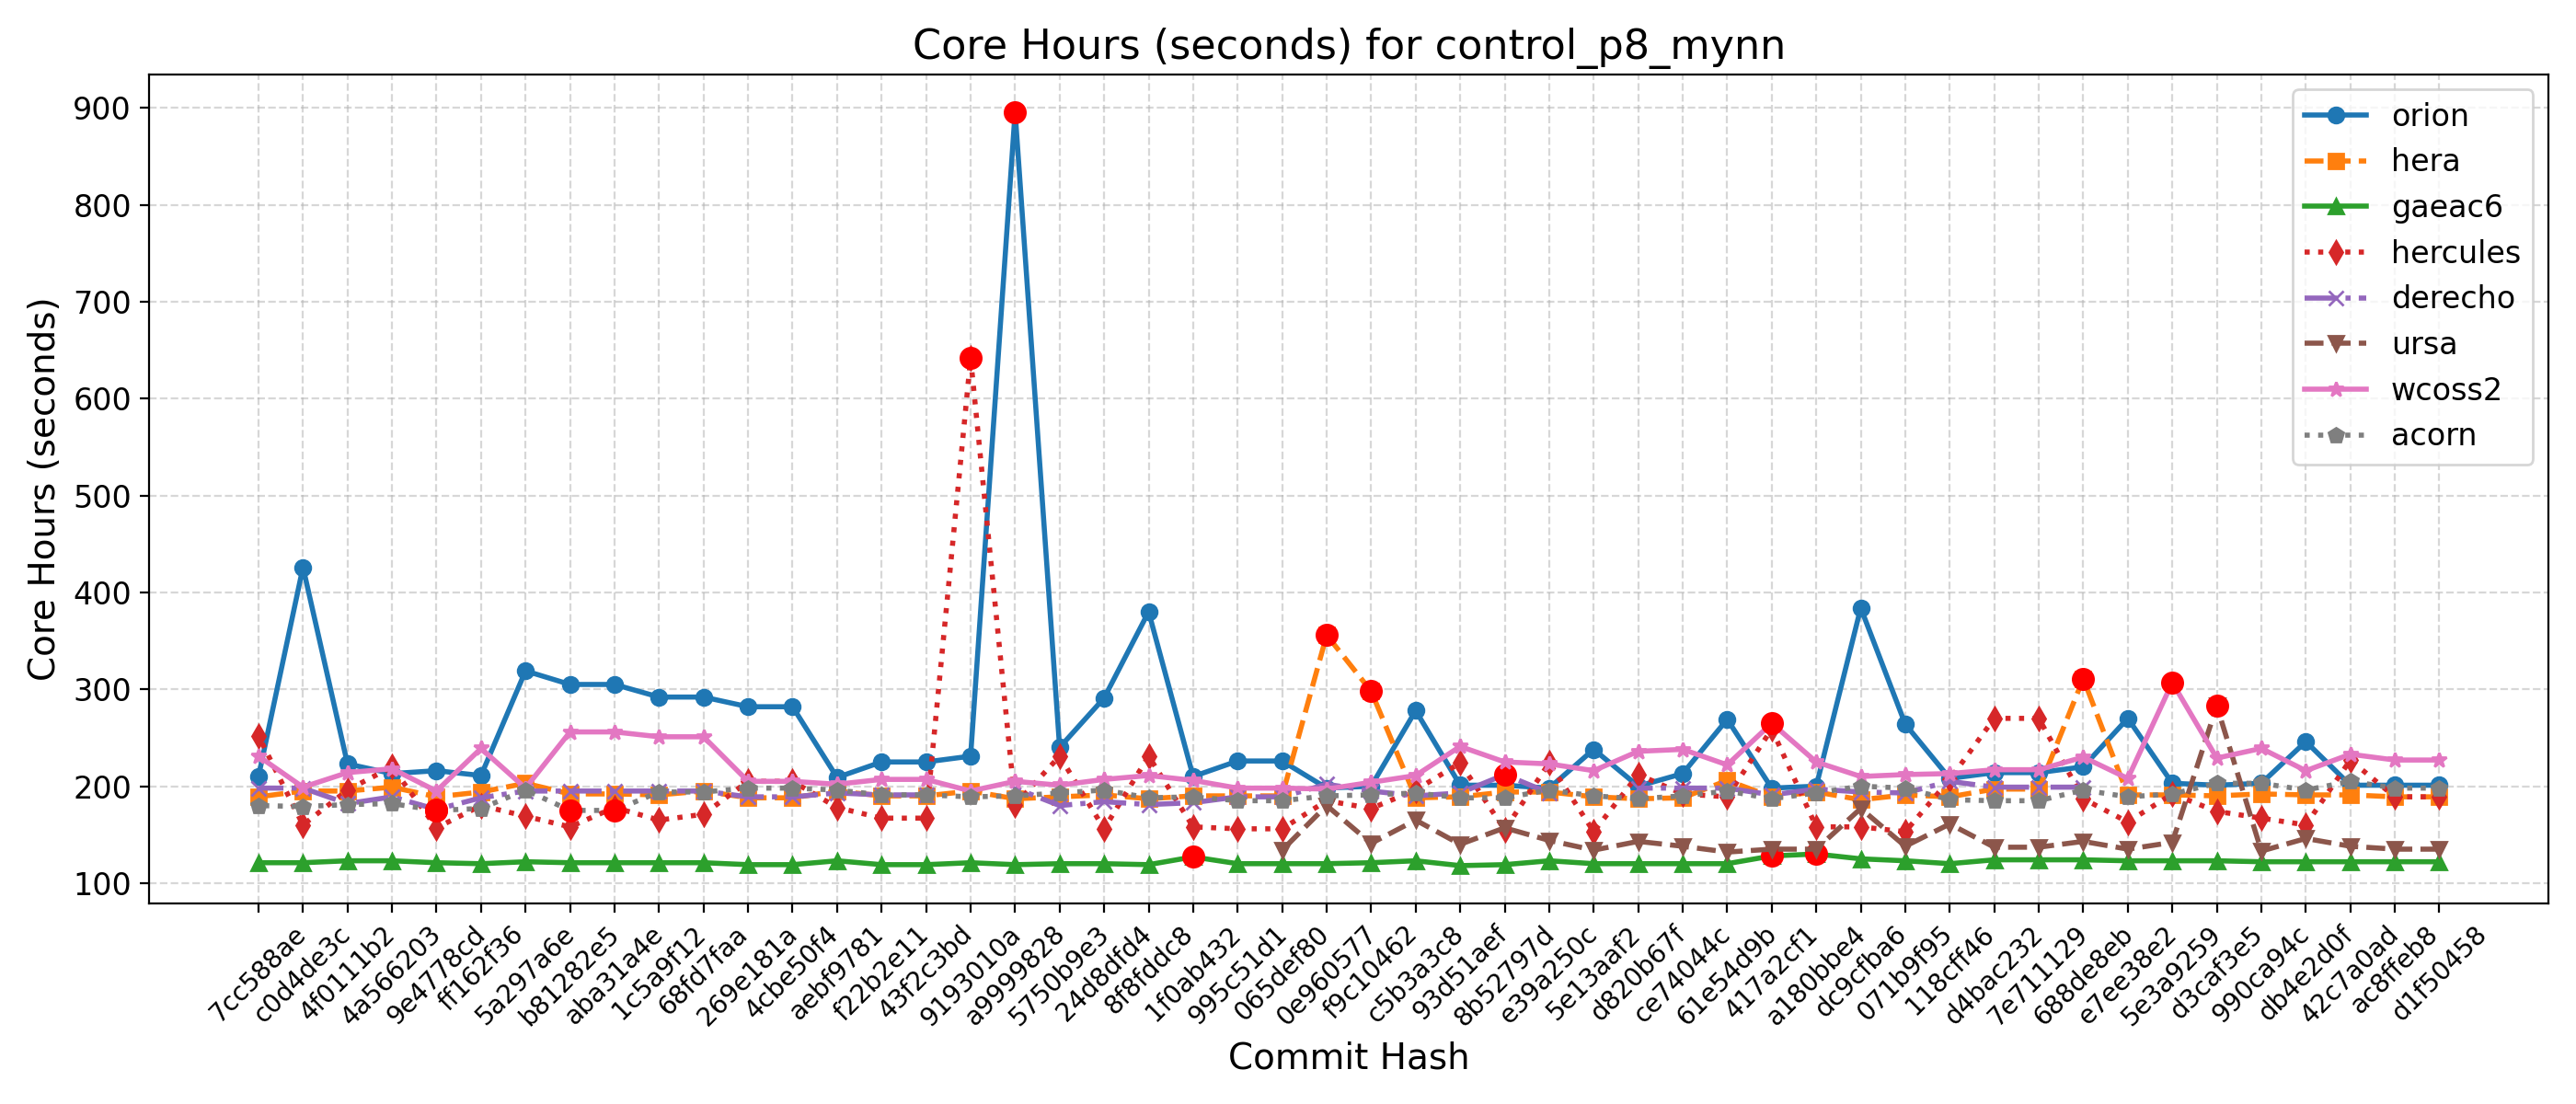

The data file committed next to this chart (first rows):
Hash, Date, Message, orion, hera, gaeac6, hercules, derecho, ursa, wcoss2, acorn
d1f50458, 2025-09-23, Automatically add new PRs to WM PR Proje…, 201, 189, 122, 189, , 135, 227, 198
ac8ffeb8, 2025-09-23, Update default_vars for stochastic physi…, 201, 189, 122, 189, , 135, 227, 198
42c7a0ad, 2025-09-22, Send surface ocean currents to ATM for S…, 201, 191, 122, 227, , 138, 233, 205
db4e2d0f, 2025-09-18, Replace icplocn2atm (integer) with use_o…, 246, 191, 122, 160, , 146, 216, 196
990ca94c, 2025-09-16, Update tests such that LSM and LANDICE a…, 203, 192, 122, 167, , 133, 239, 203
d3caf3e5, 2025-09-15, update mom6 to its main repo. 20250818 c…, 201, 190, 123, 174, , 283, 229, 203
5e3a9259, 2025-09-10, Introduce tuning parameter for convectiv…, 203, 191, 123, 192, , 142, 307, 192
e7ee38e2, 2025-09-08, Scale-aware 3DTKE EDMF and TTE-EDMF GFS …, 270, 191, 123, 163, , 135, 208, 189
688de8eb, 2025-09-04, Fix default cdmbgwd settings (#2788), 220, 311, 124, 187, 199, 143, 230, 196
7e711129, 2025-09-02, Use container with spack stack 1.9.2 (#2…, 214, 197, 124, 270, 199, 137, 217, 185
d4bac232, 2025-08-29, MPAS dycore + Atmosphere Generalization …, 214, 197, 124, 270, 199, 137, 217, 185
118cff46, 2025-08-25, Add FV3 grid mask for regional domains t…, 208, 189, 120, 207, 205, 161, 213, 186
071b9f95, 2025-08-22, Fix Restart IAU and Ultra-Low Reproducib…, 264, 191, 123, 153, 193, 138, 212, 198
dc9cfba6, 2025-08-19, Update CICE through 2025-07 and switch t…, 384, 186, 125, 158, 194, 177, 210, 200
a180bbe4, 2025-08-15, FV3: Fix Prate_avg and UPP call freq + F…, 200, 194, 130, 158, 197, 135, 225, 193
417a2cf1, 2025-08-13, Fix conus13km tests restart and decompos…, 198, 189, 128, 259, 191, 135, 265, 187
61e54d9b, 2025-08-11, Add two-way ocean-wave coupling feature …, 269, 206, 120, 189, 198, 132, 222, 195
ce74044c, 2025-08-06, Create a user-friendly "process model" t…, 213, 188, 120, 192, 198, 138, 238, 190
d820b67f, 2025-08-01, Update GOCART to v2.4.3 (#2819), 200, 187, 120, 212, 198, 143, 236, 187
5e13aaf2, 2025-07-29, Update DATM meshes and switch to bilinea…, 238, 189, 120, 153, , 134, 216, 190
e39a250c, 2025-07-24, Update FV3 hash to include UPP ss192/Urs…, 198, 194, 123, 224, 193, 144, 223, 196
8b52797d, 2025-07-21, Combination of 2684,2707,2771 (MERRA2 3-…, 201, 194, 119, 155, 212, 157, 225, 188
93d51aef, 2025-07-17, Exporting Canopy Variables from AQM to F…, 201, 189, 118, 224, 193, 140, 241, 188
c5b3a3c8, 2025-07-14, GFDLMP-v3 and TEMPO MP microphysics (#25…, 278, 188, 123, 196, 190, 165, 211, 193
f9c10462, 2025-07-11, Combination of several CCPP-physics PRs …, 200, 298, 121, 177, 195, 141, 204, 191
0e960577, 2025-07-09, Combination #2777 (maintask writes CMEPS…, 198, 356, 120, 185, 202, 180, 197, 190
065def80, 2025-07-07, Port UFS-WM to Ursa (#2471), 226, 190, 120, 156, 189, 134, 198, 185
995c51d1, 2025-07-03, Upgrade UFS-WM to spack-stack/1.9.2 (#26…, 226, 190, 120, 156, 189, , 198, 185
1f0ab432, 2025-07-01, Reduce WW3 memory use (#2624), 210, 190, 127, 158, 183, , 206, 189
8f8fddc8, 2025-06-30, Bring in scale-aware 3DTKE related chang…, 380, 187, 119, 231, 181, , 211, 188
24d8dfd4, 2025-06-26, Slight modification in orographic gravit…, 291, 191, 120, 156, 184, , 207, 196
5750b9e3, 2025-06-20, gcycle update (#2747), 240, 189, 120, 231, 180, , 201, 193
a9999828, 2025-06-12, Add a new parameter in dycore to control…, 896, 187, 119, 181, 198, , 205, 190
9193010a, 2025-06-06, In Noah-MP, set zero for canopy liquid a…, 231, 195, 121, 642, , , 195, 189
43f2c3bd, 2025-06-04, Urgent Documentation Update for HSD Capa…, 225, 190, 119, 167, 191, , 207, 191
f22b2e11, 2025-06-02, Bug fix for surface roughness calculatio…, 225, 190, 119, 167, 191, , 207, 191
aebf9781, 2025-05-27, Fix bug to improve wave initialization b…, 209, 195, 123, 178, 193, , 202, 196
4cbe50f4, 2025-05-23, Add idealized, regional tropical cyclone…, 282, 188, 119, 205, 189, , 205, 198
269e181a, 2025-05-23, Add GFSv17 IAU restart tests without wav…, 282, 188, 119, 205, 189, , 205, 198
68fd7faa, 2025-05-15, Enable Hera, Hercules Gnu tests: cpld_de…, 292, 195, 121, 171, 195, , 251, 194
1c5a9f12, 2025-05-09, Add "ultra low" coupled configurations t…, 292, 191, 121, 165, 195, , 251, 194
aba31a4e, 2025-05-06, Resolve miscellaneous WM issues and upda…, 305, 192, 121, 178, 195, , 256, 175
b81282e5, 2025-05-05, Switch to vector remapping and bilinear …, 305, 192, 121, 158, 195, , 256, 175
5a297a6e, 2025-05-02, improve coupled model startup cost for w…, 319, 203, 122, 169, 195, , 198, 196
ff162f36, 2025-05-01, NSSL MP scheme updates + Stochastic Phys…, 211, 194, 120, 180, 188, , 239, 177
9e4778cd, 2025-04-25, Loosen restriction on optional arguments…, 216, 189, 121, 157, 176, , 195, 175
4a566203, 2025-04-23, CMake Atmosphere Dycore Generalization +…, 213, 199, 123, 220, 189, , 218, 182
4f0111b2, 2025-04-21, Add CMEPS log file at restart write; IAU…, 223, 195, 123, 196, 182, , 214, 181
c0d4de3c, 2025-04-18, Update mom6 to its main repository 20250…, 426, 195, 121, 160, 198, , 199, 179
7cc588ae, 2025-04-16, Add PIO configuration variables for CMEP…, 210, 189, 121, 252, 198, , 231, 180
